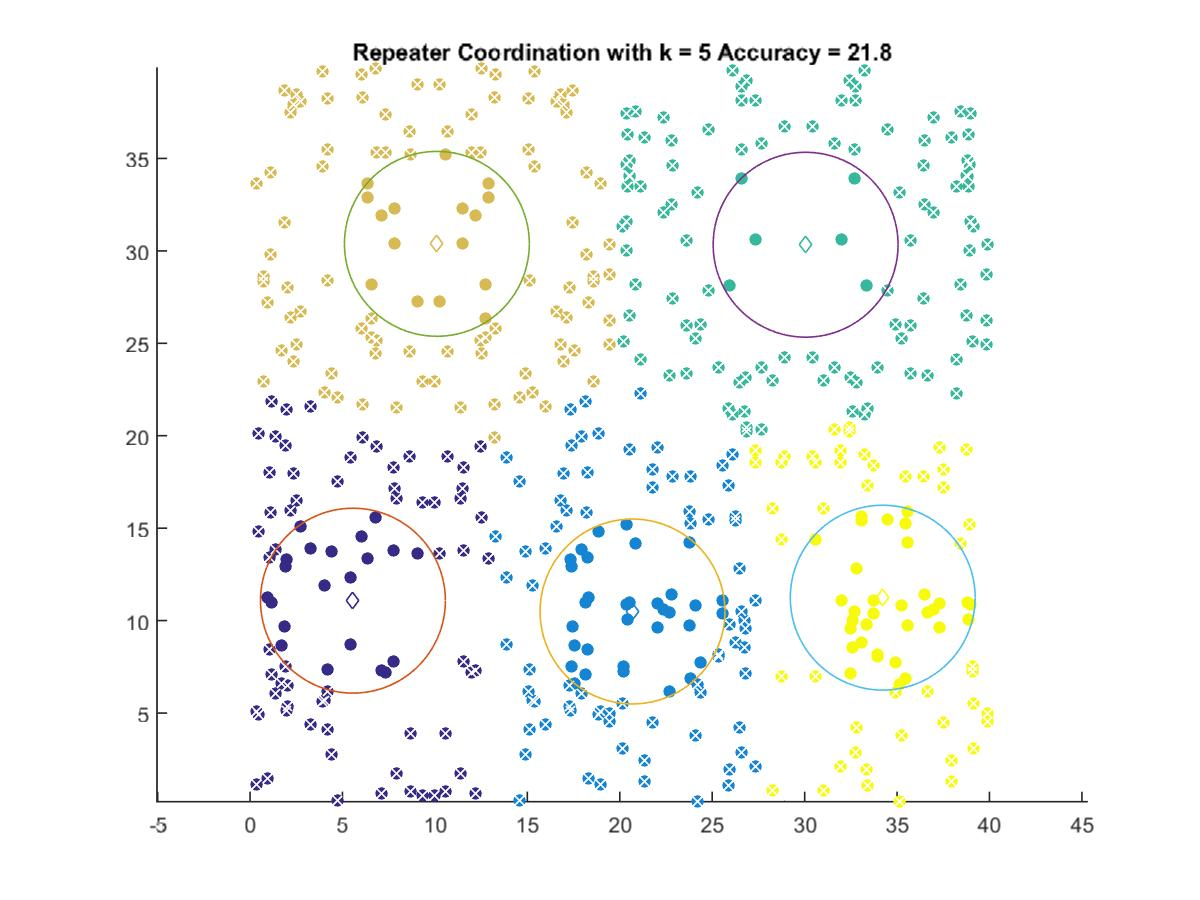

The file beside this chart, header and first rows:
5.5654, 11.078
20.69, 10.49
30.05, 30.33
10.11, 30.38
34.22, 11.24
